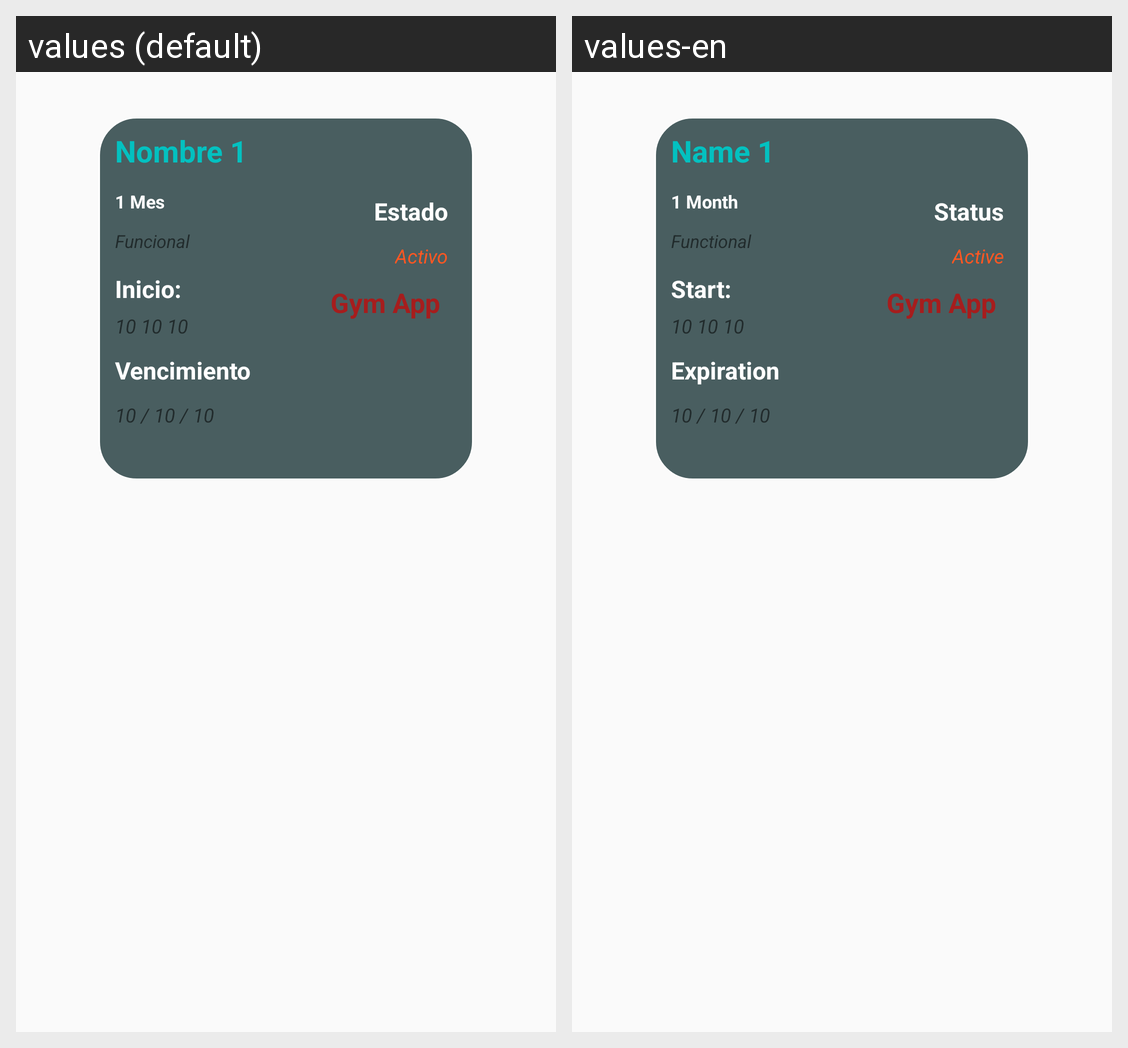

The same Android screen rendered under two of its app's locales, left to right. List the strings drawn on it with the default value and each locale's translation.
Android screen res/layout/activity_item_membresias_compradas_usuario.xml rendered under 2 locales, left to right: values (default), values-en. Device: Nexus 5 (rendered at 1080×1920; each locale shown at half size, 540×960, under a caption strip naming it); theme Theme.FitGymApp.
Strings drawn on this screen, with the default value and each locale's value (text and hints the layout hard-codes, and strings that could not be matched under every locale, appear in the picture but are not listed):

tipoMembresiaCompra
  values: Nombre 1
  values-en: Name 1

mes
  values: 1 Mes
  values-en: 1 Month

AreasDisponibles
  values: Funcional
  values-en: Functional

LBInicioMembresia
  values: Inicio:
  values-en: Start:

LBvencimientoMembresia
  values: Vencimiento
  values-en: Expiration

LBestadoMembresia
  values: Estado
  values-en: Status

EstadoMembresia
  values: Activo
  values-en: Active
